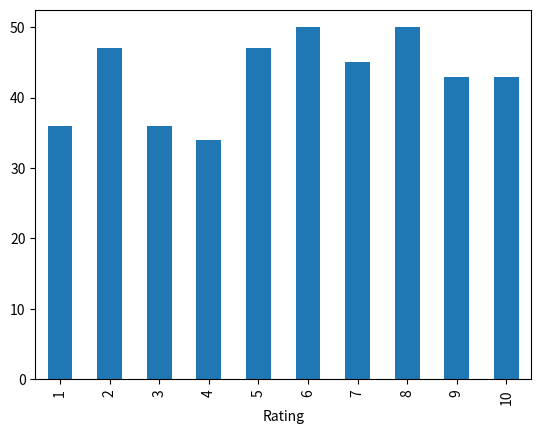

Reproduce this figure in Python. (Note: this script raises an exception after producing the figure.)
# -*- coding: utf-8 -*-
"""Collaborative Filtering.ipynb

Automatically generated by Colaboratory.

Original file is located at
    https://colab.research.google.com/drive/1pcZCWBWTFENzp7aeIz_NB-YWv69_Ipvc

# Building a Collaborative-Filtering Recommendation system for recommending classes to students

## In this article, we will build a collaborative-filtering recommendation system that will use the ratings from similar users recommend them, various classes.

A Recommendation System, in simpler terms, is basically a filtering system that aims to predict a rating or preference that a user would give to a particular item, which in our case are classes.

![title](main.png)

There are various types of algorithms used in building Recommendation systems such as Rank Based, Content-Based, Collaborative Filtering, Matrix Factorization, and many more. Content-Based and Collaborative Filtering are the most common ones among these. In this article, we will look into collaborative filtering to recommend classes to the students.

## Exploratory Data Analysis

First, let's create a dummy dataset.
"""

import pandas as pd
import numpy as np
import matplotlib.pyplot as plt
import random

users_df = pd.DataFrame(columns=['User ID', 'Class ID', 'Rating'])

user_ids = list(range(30))
class_ids = list(range(30))

for user_id in user_ids:
    for class_id in class_ids:
        if_rating = random.randint(0, 1)
        if(if_rating):
            rating = random.randint(1, 10)
        else:
            rating = 0
        series = [user_id, class_id, rating]
        users_df.loc[len(users_df)] = series

users_df

"""Let's first start by conducting EDA on our data to get a better understanding of what we are dealing with.

Here we have two separate dataframes. The first dataframe contains the rating a user gave to a class. The rating varies from 1–10 and 0 shows that the user hasn't attended that class. The other dataframe just contains the class ids that we have. We have 30 users and classes, thus a total of 900 rows in the dataframe.

Let's group the data by ratings and see the average ratings that the users give. We will use the following data for that.
"""

def plot_ratings(df):
    actual_ratings = df[users_df['Rating'] != 0]
    count_ratings = actual_ratings.groupby('Rating').count()['User ID']
    count_ratings.plot.bar()
    
plot_ratings(users_df)

"""## User-Based Collaborative Filtering

There are different types of collaborative filtering algorithms, mainly item-based and user-based. In this article, we are going to be using user-based collaborative filtering.

User-Based Collaborative filtering basically utilizes the assumption that generally, people with similar characteristics share similar interests. In our case, it would mean that if two students have highly rated similar classes in the past, we can recommend them classes that are highly rated by one student to the other as it makes sense that they will highly rate those classes in the future as well.

### Creating User Item Matrix

For this, we will first create a user-item matrix (in our case student-class) where the rows and columns will be the student and class ids respectively. If a student has given a class a rating, we will place ‘the rating’ there and ‘0’ if they have not.
"""

def create_user_item_matrix(df):
    user_item = users_df.groupby(['User ID', 'Class ID'])['Rating'].unique().unstack()
    
    #to convert list to integer ratings
    for i in range(30):
        for j in range(30):
            user_item[i][j] = user_item[i][j][0]
    
    return user_item # return the user_item matrix 

user_item = create_user_item_matrix(users_df)

user_item.head()

"""### Get Classes attended by Users

Now, we will write a function that will return the classes attended by a user and sort them by the ratings. We do this because after getting similar users, we will recommend the classes attended by the most similar user with the highest rating to that particular user.
"""

def get_classes_attended_by_user(user_id, df):
    attended_df = df[(df['User ID'] == user_id) & (df['Rating'] != 0)]
    return list(attended_df.sort_values(by='Rating', ascending=False)['Class ID'])

"""### Getting Similar Users

Now we will work on getting users similar to a particular user. This is done by comparing the ratings given by the two users to a class attended by both of them. We will calculate the total ratings and return the users with the highest total ratings.
"""

def get_similar_users(user_id, df):
    similar_users = user_item.dot(user_item[user_item.index == user_id].T)
    user_interactions  = users_df[users_df['Rating'] != 0].groupby('User ID', sort=False).count()['Class ID']
    neighbors_df = pd.merge(similar_users, user_interactions, how='left', left_index=True, right_index=True)
    neighbors_df = neighbors_df.reset_index()
    neighbors_df.columns = ['neighbor_id', 'similarity','interactions']
    neighbors_df = neighbors_df.sort_values(['similarity','interactions'],ascending=False)
    
    return neighbors_df

"""There's a lot going on in this function. Let's break it down a bit:

1. It starts with computing the dot product of the user with `user_id` with all other users. Higher dot product means that the users gave similar high ratings to the same classes.
2. `user_interactions` contain data regarding the number of classes each user has attended.
3. We merge the `similar_users` with `user_interactions` and sort it first by the similarity and if its same, then use the one with more interactions.

This is what we get when we run this function for `user_id` 1:
"""

get_similar_users(1, users_df)

"""### Providing Recommendations

Finally, we will combine all of this to recommend classes to users.
"""

def user_recs(user_id, n_recs=10):
  
    recs = []
    neighbors_df = get_similar_users(user_id, users_df)
    neighbor_user_ids = neighbors_df['neighbor_id'].values
    classes_attended_user = get_classes_attended_by_user(user_id, users_df)
    for neighbor_id in neighbor_user_ids:
        classes_attended_other = get_classes_attended_by_user(neighbor_id, users_df)
        new_recs = np.setdiff1d(classes_attended_other, classes_attended_user)
        recs = np.unique(np.concatenate([new_recs, recs], axis=0))
# If we have enough recommendations exit the loop
        if len(recs) > n_recs-1:
            recs = recs[:n_recs]
            break
    return recs

"""The function executes as follows:

1.	We get the most similar users based on ratings on classes using the function get_similar_users
2.	We get the classes attended by the current user.
3.	We iterate through the ids of similar users and append the classes not yet attended by the current user to the total recommendations.
4.	If we reach the number of recommendations we want, we exit the loop

Let's test this function:

"""

user_recs(1)

user_recs(10)

user_recs(29)

"""As we can see, the function successfully recommends the top 10 classes the user is most likely to give a higher rating to.

## Conclusion

In this article, we looked into collaborative-filtering based recommendation systems:
1.	We saw the importance of creating a user-item matrix and using the dot product of ratings as a means to calculate the similarity between different users
2.	We built a recommendation system using the information we had regarding the ratings users give to various classes they had attended
3.	We calculated the similar users and recommended the highest-rated classes not yet attended by the current user.
"""

